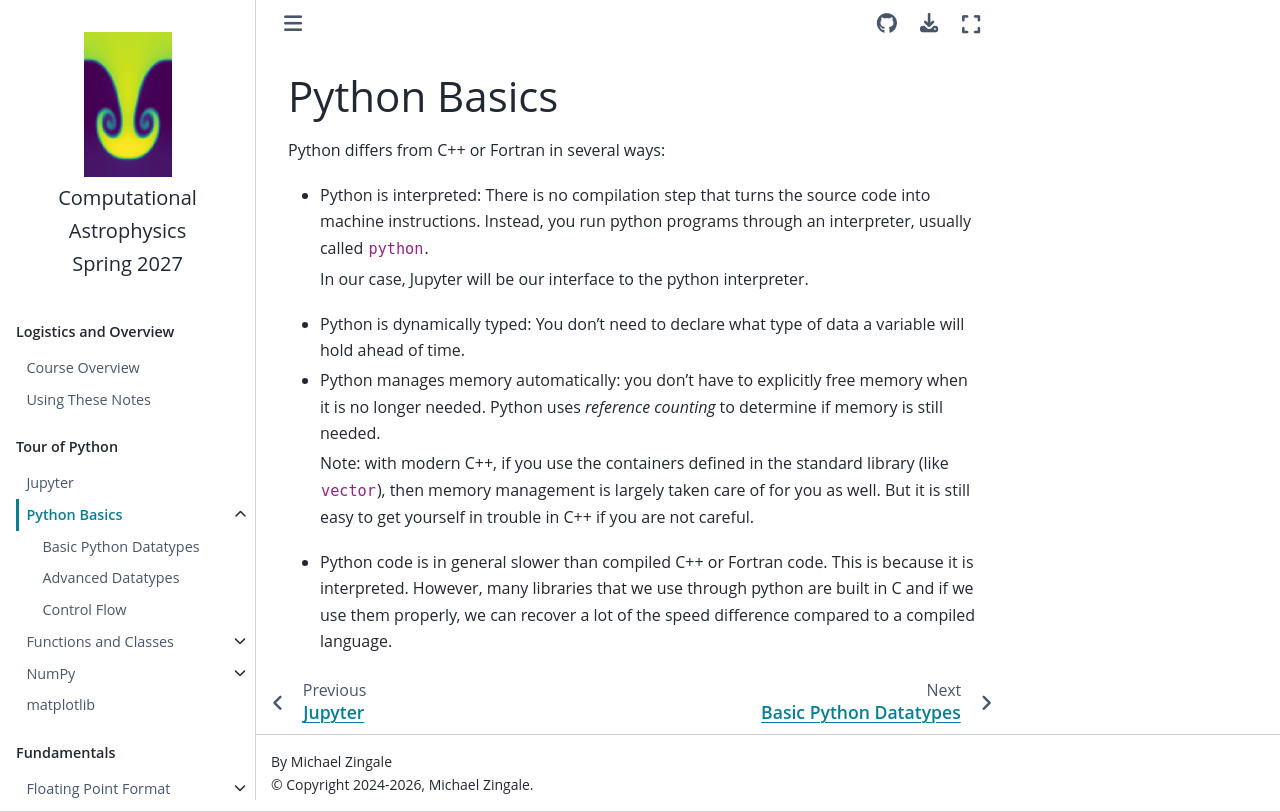

repository: zingale/computational_astrophysics · page: python/python-basics.html · generator: jekyll

Python Basics
=============

Python differs from C++ or Fortran in several ways:

* Python is interpreted: There is no compilation step that turns the source code
  into machine instructions.  Instead, you run python programs through an interpreter,
  usually called `python`.

  In our case, Jupyter will be our interface to the python interpreter.

* Python is dynamically typed: You don't need to declare what type of data a variable
  will hold ahead of time.

* Python manages memory automatically: you don't have to explicitly free memory
  when it is no longer needed.  Python uses *reference counting* to determine if
  memory is still needed.

  Note: with modern C++, if you use the containers defined in the
  standard library (like `vector`), then memory management is largely
  taken care of for you as well.  But it is still easy to get yourself
  in trouble in C++ if you are not careful.

* Python code is in general slower than compiled C++ or Fortran code.
  This is because it is interpreted.  However, many libraries that we
  use through python are built in C and if we use them properly, we
  can recover a lot of the speed difference compared to a compiled
  language.

```{toctree}
:maxdepth: 2
:hidden:

python-datatypes
python-advanced-datatypes
python-control-flow
```
